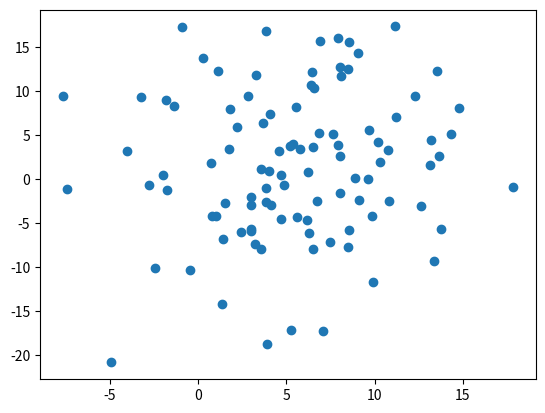

The matplotlib source for this figure:
import numpy as np
import matplotlib.pyplot as plt
import random


np.random.seed(100)


class Random2DGaussian():
    def __init__(self):
        # [ [minx, maxx], [miny, maxy] ]
        xy = np.array([[0, 10], [0, 10]])

        self.mean = [xy[i][0]+np.random.random_sample()*(xy[i][1]-xy[i][0]) for i in range(2)]
        D = np.diag((np.random.random_sample(2)*(xy[0][1]-xy[0][0], xy[1][1]-xy[1][0]))**2)
        angle = np.random.random_sample()*2*np.pi
        R = np.array([[np.cos(angle), -np.sin(angle)], [np.sin(angle), np.cos(angle)]])
        self.sigma = np.dot(np.dot(np.transpose(R), D), R)

    def get_sample(self, n):
        return np.random.multivariate_normal(self.mean, self.sigma, n)


np.random.seed(100)
G = Random2DGaussian()
X = G.get_sample(100)
plt.scatter(X[:,0], X[:,1])
plt.show()


